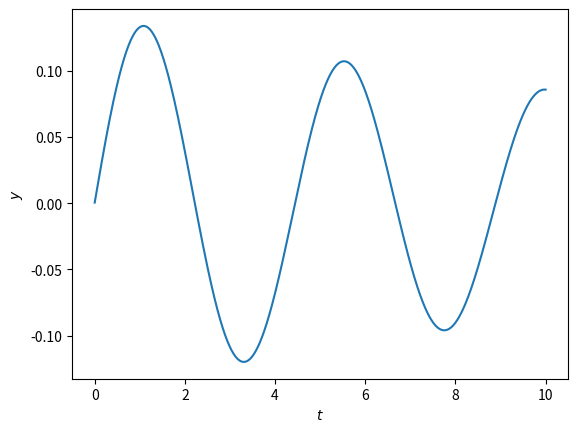

Generate this figure with matplotlib:
from pylab import *
from  scipy.integrate import odeint 
import matplotlib.pyplot as plt # for plotting commands
def deriv(y,t):  # return derivatives of the array y
    a = -2.0
    b = -0.1
    return array([ y[1], a*y[0]+b*y[1] ])
time =np.linspace(0.0,10.0,1000)
yinit =array([0.0005,0.2])  # initial values
y = odeint(deriv,yinit,time)
plt.plot(time,y[:,0])  # y[:,0] is the first column of y
plt.xlabel('$t$')
plt.ylabel('$y$')
plt.show()
